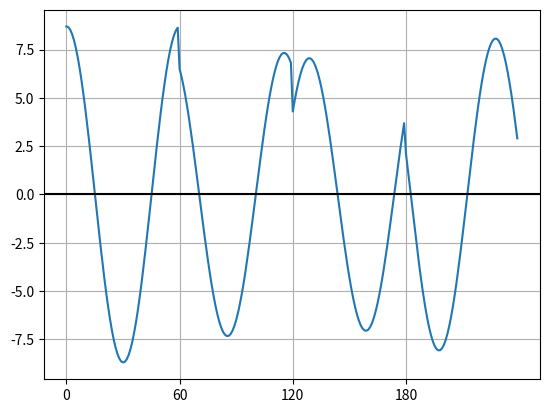

Recreate this plot in Python.
import matplotlib.pyplot as plt
import numpy as np

pi = np.pi

# PARAMETERS
TIME_VECTOR_SIZE = 60

AMPL_VECTOR_SIN = (0.12, -3.4, 5.6, -7.8)
AMPL_VECTOR_COS = (8.7, 6.5, 4.3, 2.1)

# CALCULATION
t = np.linspace(0, 2 * pi, TIME_VECTOR_SIZE, endpoint=False)

carrier_sin = np.sin(t)
carrier_cos = np.cos(t)

Tx = np.array([])  # empty time vector
for ampl_sin, ampl_cos in zip(AMPL_VECTOR_SIN, AMPL_VECTOR_COS):
    TxSinglePeriod = ampl_sin * carrier_sin + ampl_cos * carrier_cos
    Tx = np.append(Tx, TxSinglePeriod)

# PRESENTATION
plt.plot(Tx)
plt.axhline(y=0, color="black")
plt.xticks((0, 1 * 60, 2 * 60, 3 * 60))
plt.grid()

plt.show()

# SAVING
np.save("TxSignal", Tx)
